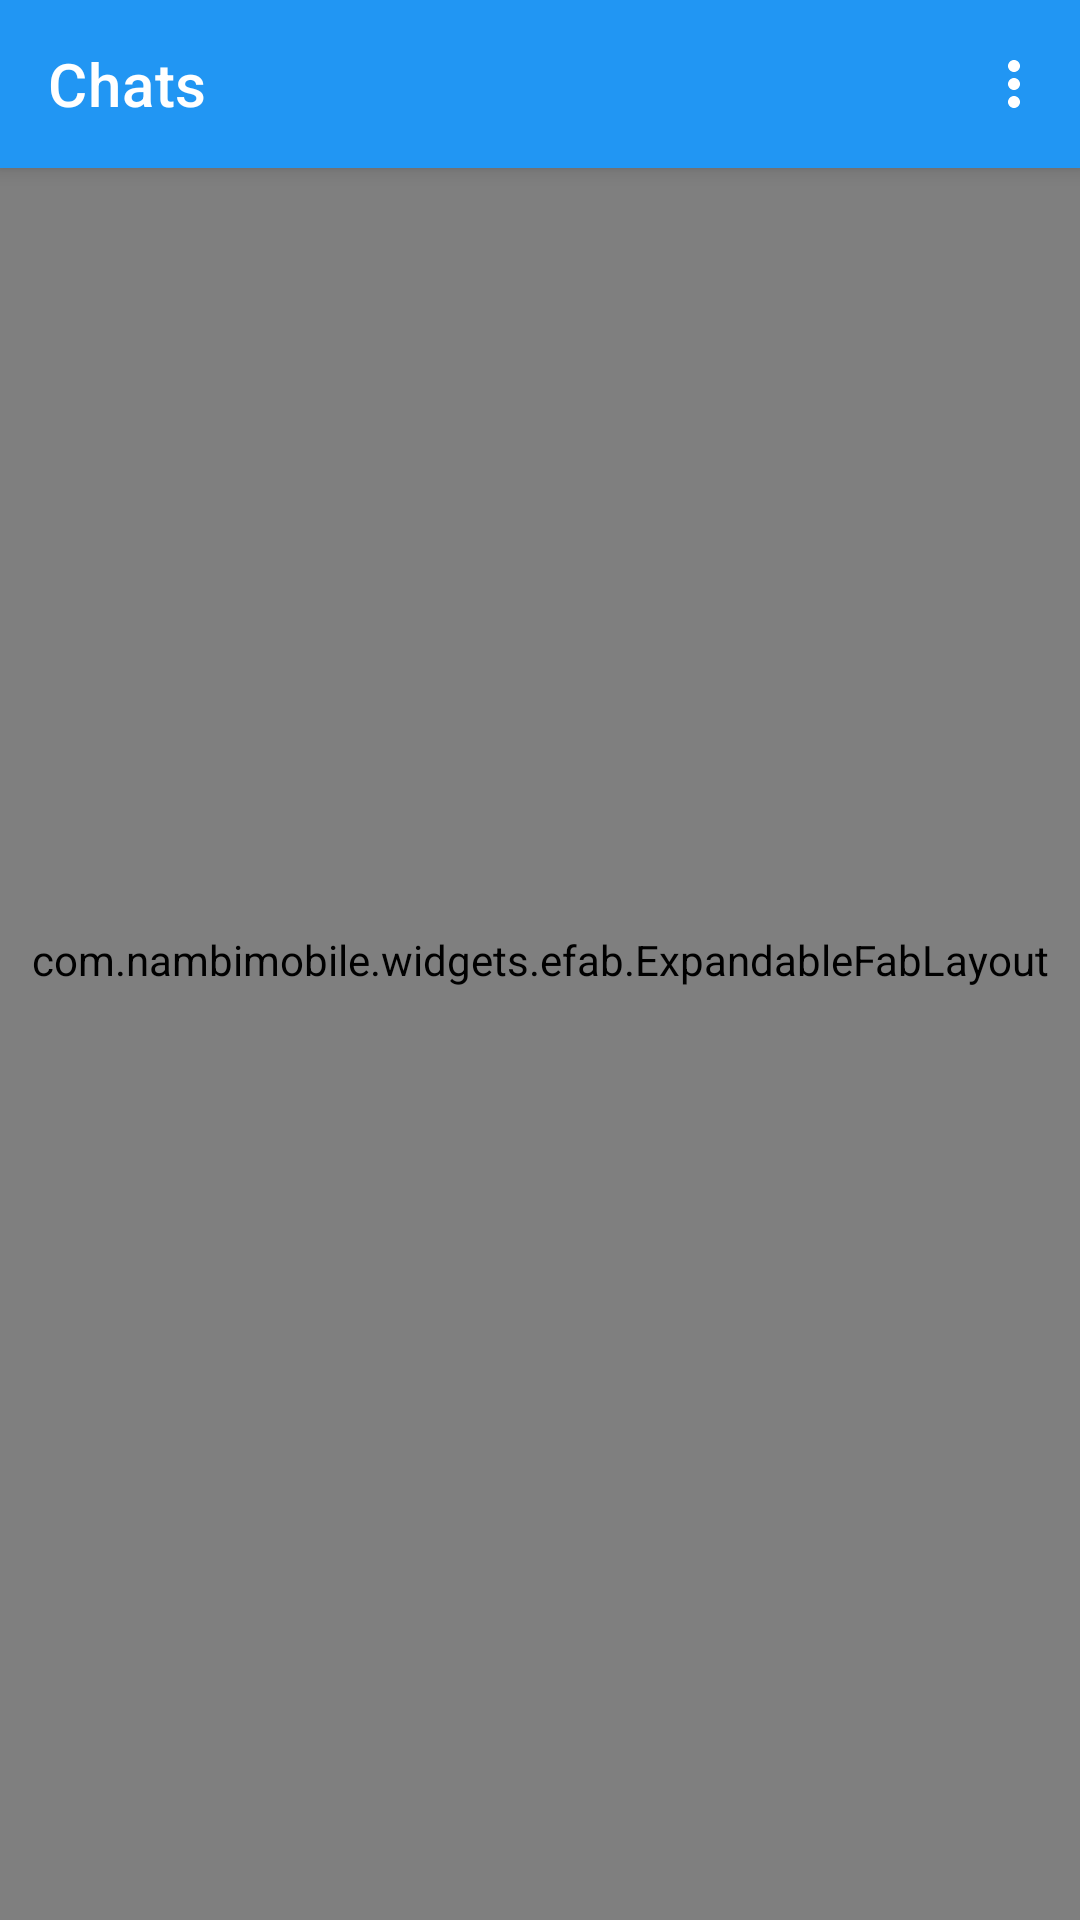

Android layout source for this screen:
<!-- AndroidManifest.xml: application theme Theme.HellEng -->
<!-- res/layout/fragment_chat.xml -->
<?xml version="1.0" encoding="utf-8"?>
<androidx.coordinatorlayout.widget.CoordinatorLayout
    xmlns:android="http://schemas.android.com/apk/res/android"
    xmlns:app="http://schemas.android.com/apk/res-auto"
    xmlns:tools="http://schemas.android.com/tools"
    android:layout_width="match_parent"
    android:layout_height="match_parent" >

    <com.google.android.material.appbar.AppBarLayout
        android:layout_width="match_parent"
        android:layout_height="wrap_content">

        <com.google.android.material.appbar.MaterialToolbar
            android:elevation="10dp"
            android:id="@+id/topAppBar"
            android:layout_width="match_parent"
            android:layout_height="?attr/actionBarSize"
            app:title="@string/app_chat"
            app:titleTextColor="?attr/titleTextColor"
            app:menu="@menu/top_app_bar"
            app:layout_scrollFlags="scroll|enterAlways|snap"
            app:navigationIcon="@drawable/ic_baseline_chat_24"
            app:navigationIconTint="?attr/navigationIconTint"
            style="@style/Widget.MaterialComponents.Toolbar.Primary"/>

    </com.google.android.material.appbar.AppBarLayout>

    <androidx.core.widget.NestedScrollView
        android:layout_width="match_parent"
        android:layout_height="match_parent"
        android:fillViewport="true"
        app:layout_behavior="@string/appbar_scrolling_view_behavior">

        <LinearLayout
            android:layout_width="match_parent"
            android:layout_height="wrap_content"
            android:orientation="vertical" >

            <androidx.recyclerview.widget.RecyclerView
                android:id="@+id/chatsList"
                android:layout_width="match_parent"
                android:layout_height="match_parent" />

        </LinearLayout>

    </androidx.core.widget.NestedScrollView>

    <com.nambimobile.widgets.efab.ExpandableFabLayout
        android:layout_width="match_parent"
        android:layout_height="match_parent">

        <com.nambimobile.widgets.efab.Overlay
            android:layout_width="match_parent"
            android:layout_height="match_parent"/>

        <com.nambimobile.widgets.efab.ExpandableFab
            android:layout_width="wrap_content"
            android:layout_height="wrap_content"
            android:layout_gravity="bottom|end"
            android:layout_marginBottom="16dp"
            android:layout_marginEnd="16dp"
            android:layout_marginStart="16dp"
            app:efab_color="@color/blue"
            app:efab_icon="@drawable/ic_baseline_menu_24"
            app:efab_iconAnimationRotationDeg="-270"/>

        <com.nambimobile.widgets.efab.FabOption
            android:id="@+id/fabFriendRequests"
            android:layout_width="wrap_content"
            android:layout_height="wrap_content"
            app:fab_icon="@drawable/ic_baseline_person_add_24"
            app:label_text="@string/friend_requests" />

        <com.nambimobile.widgets.efab.FabOption
            android:id="@+id/fabFriendsList"
            android:layout_width="wrap_content"
            android:layout_height="wrap_content"
            app:fab_icon="@drawable/ic_baseline_group_24"
            app:label_text="@string/friends_list" />

        <com.nambimobile.widgets.efab.FabOption
            android:id="@+id/fabFindUsers"
            android:layout_width="wrap_content"
            android:layout_height="wrap_content"
            app:fab_icon="@drawable/ic_baseline_person_search_24"
            app:label_text="@string/find_users" />

    </com.nambimobile.widgets.efab.ExpandableFabLayout>

    <com.google.android.material.floatingactionbutton.FloatingActionButton
        android:id="@+id/floatingButtonAdd"
        android:layout_width="wrap_content"
        android:layout_height="wrap_content"
        android:layout_gravity="bottom|end"
        android:layout_margin="16dp"
        android:backgroundTint="?attr/colorPrimary"
        android:contentDescription="TODO"
        android:textAppearance="@style/TextAppearance.MaterialComponents.Button"
        android:visibility="gone"
        app:srcCompat="@drawable/ic_baseline_contacts_24"
        app:tint="?attr/navigationIconTint"
        tools:visibility="gone" />

    <TextView
        android:id="@+id/textViewNoFriends"
        android:layout_gravity="center"
        android:gravity="center"
        android:visibility="gone"
        android:textColor="?android:attr/textColorSecondary"
        android:layout_width="match_parent"
        android:layout_height="match_parent"
        android:text="You haven't friends yet,\nclick on the button in the lower right corner \nto find someone." />

</androidx.coordinatorlayout.widget.CoordinatorLayout>
<!-- resources referenced by this layout -->
<resources>
  <color name="blue">#2196F3</color>
  <string name="app_chat">Chats</string>
  <string name="find_users">Find Users</string>
  <string name="friend_requests">Friend Requests</string>
  <string name="friends_list">Friends List</string>
  <style name="Theme.HellEng" parent="Theme.MaterialComponents.DayNight.NoActionBar">
          
          <item name="colorPrimary">@color/blue</item>
          <item name="colorPrimaryVariant">@color/light_blue</item>
          <item name="colorOnPrimary">@color/white</item>
          
          <item name="colorSecondary">@color/light_blue</item>
          <item name="colorSecondaryVariant">@color/light_green</item>
          <item name="colorOnSecondary">@color/black</item>
          
          <item name="android:statusBarColor" tools:targetApi="l">?attr/colorPrimaryVariant</item>
          
          <item name="android:textColor">@color/black</item>
          <item name="android:textColorSecondary">@color/gray</item>
          <item name="strokeColor">@color/extreme_light_gray</item>
          <item name="titleTextColor">@color/white</item>
          <item name="navigationIconTint">@color/white</item>
          <item name="iconTint">@color/white</item>
          <item name="android:navigationBarColor">@color/white</item>
          <item name="colorControlNormal">@color/white</item>
  
          <item name="android:windowNoTitle">true</item>
          <item name="windowActionBar">true</item>
  
      </style>
  <color name="light_blue">#03A9F4</color>
  <color name="white">#FFFFFFFF</color>
  <color name="light_green">#CC76FF03</color>
  <color name="black">#FF000000</color>
  <color name="gray">#818181</color>
  <color name="extreme_light_gray">#DFDFDF</color>
</resources>
